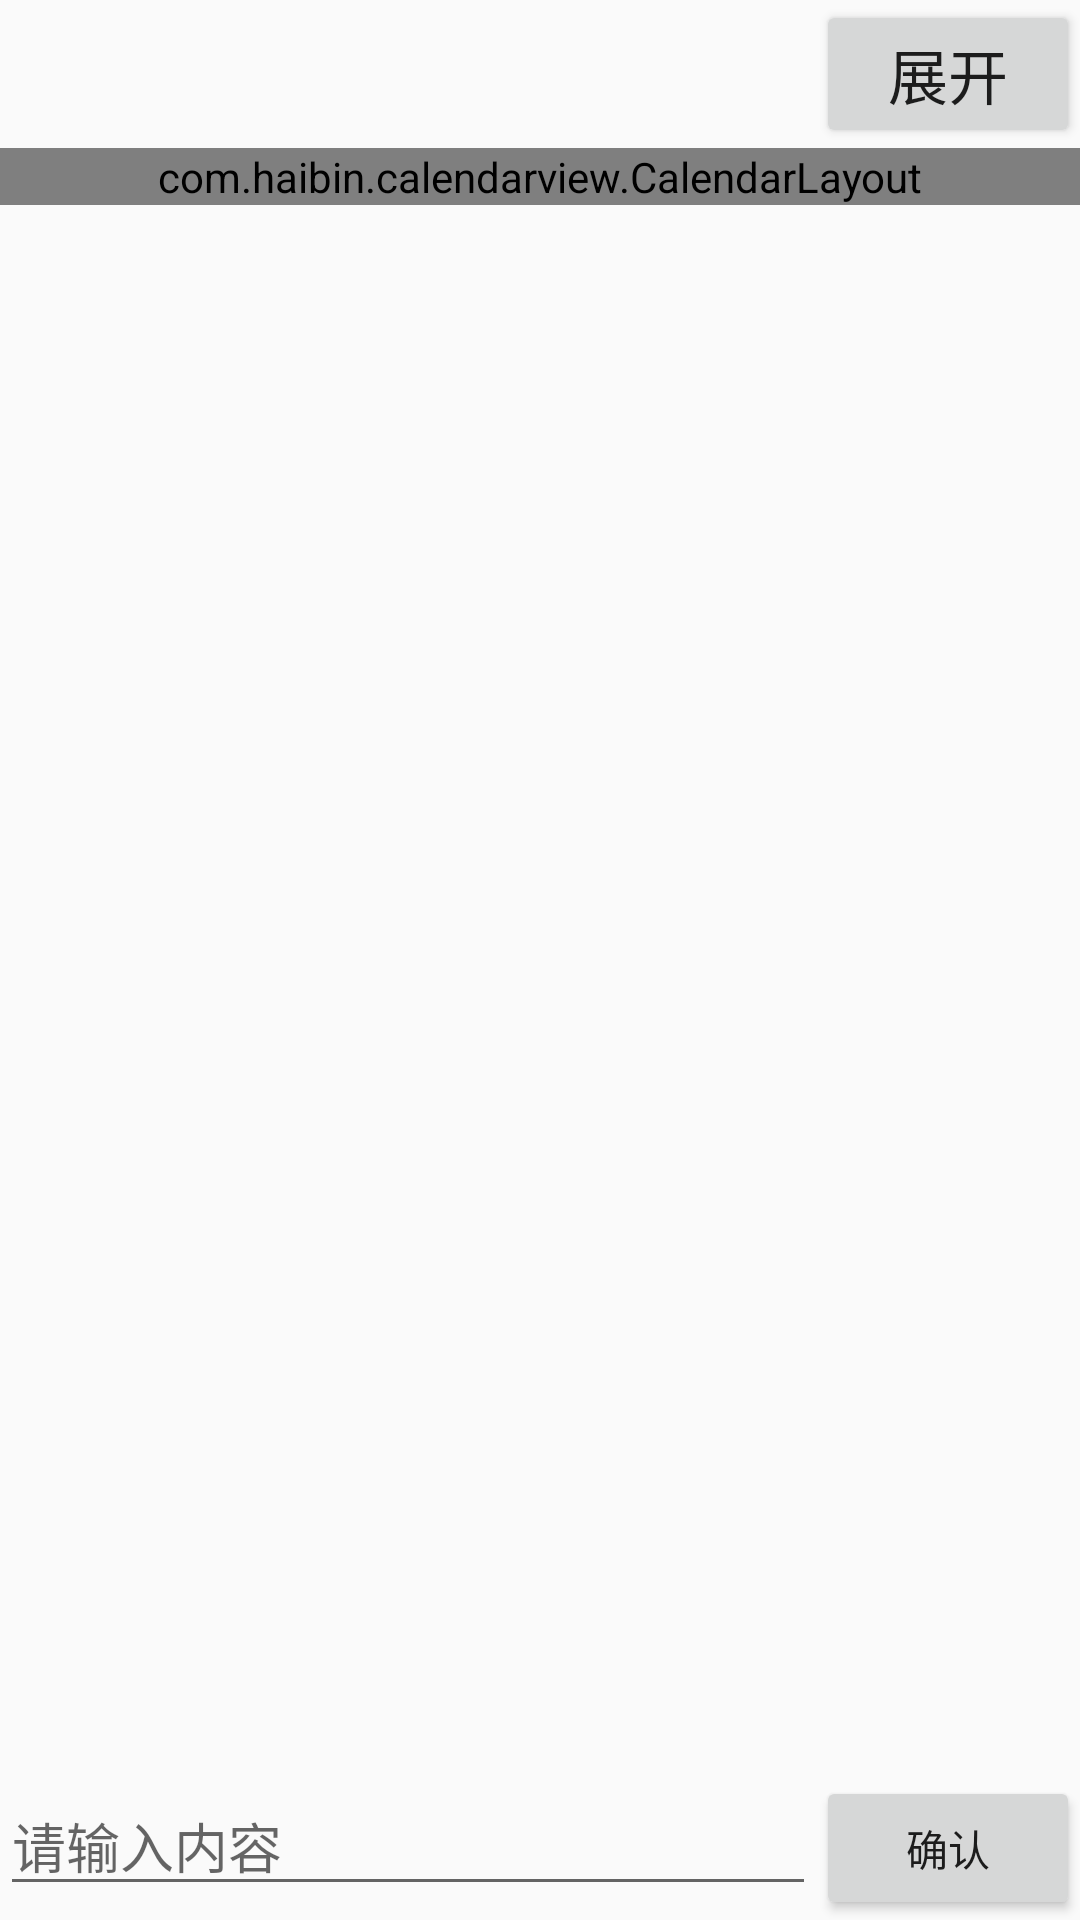

Android layout source for this screen:
<!-- AndroidManifest.xml: application theme Theme.DailyBill -->
<!-- res/layout/activity_calendar.xml -->
<?xml version="1.0" encoding="utf-8"?>
<androidx.constraintlayout.widget.ConstraintLayout xmlns:android="http://schemas.android.com/apk/res/android"
    xmlns:app="http://schemas.android.com/apk/res-auto"
    xmlns:tools="http://schemas.android.com/tools"
    android:layout_width="match_parent"
    android:layout_height="match_parent"
    tools:context=".CalendarActivity">

    <androidx.constraintlayout.widget.ConstraintLayout
        android:id="@+id/calendar_title"
        android:layout_width="match_parent"
        android:layout_height="wrap_content"
        app:layout_constraintTop_toTopOf="parent">

        <TextView
            android:id="@+id/text_title_date"
            android:layout_width="wrap_content"
            android:layout_height="match_parent"
            app:layout_constraintTop_toTopOf="parent"
            app:layout_constraintLeft_toLeftOf="parent"
            app:layout_constraintBottom_toBottomOf="parent"
            android:textSize="30sp"/>

        <Button
            android:id="@+id/btn_expand"
            android:layout_width="wrap_content"
            android:layout_height="match_parent"
            app:layout_constraintTop_toTopOf="parent"
            app:layout_constraintRight_toRightOf="parent"
            android:text="@string/expand"
            android:textSize="20sp"/>

    </androidx.constraintlayout.widget.ConstraintLayout>

    <com.haibin.calendarview.CalendarLayout
        android:id="@+id/calender_layout"
        android:layout_width="match_parent"
        android:layout_height="wrap_content"
        app:layout_constraintTop_toBottomOf="@id/calendar_title"
        app:calendar_show_mode="only_week_view"
        app:default_status="shrink"
        app:calendar_content_view_id="@+id/recycler_view_msg">

        <com.haibin.calendarview.CalendarView
            android:id="@+id/calendar_view"
            android:layout_width="match_parent"
            android:layout_height="wrap_content"
            app:layout_constraintStart_toStartOf="parent"
            app:layout_constraintTop_toTopOf="parent"
            />

        <androidx.recyclerview.widget.RecyclerView
            android:id="@+id/recycler_view_msg"
            android:layout_width="match_parent"
            android:layout_height="0dp"
            app:layout_constraintBottom_toBottomOf="parent"
            app:layout_constraintTop_toBottomOf="@id/calendar_view"
            />
    </com.haibin.calendarview.CalendarLayout>

    <androidx.constraintlayout.widget.ConstraintLayout
        android:id="@+id/edit_layout"
        android:layout_width="match_parent"
        android:layout_height="wrap_content"
        app:layout_constraintBottom_toBottomOf="parent">

        <EditText
            android:id="@+id/edit_msg"
            android:layout_width="0dp"
            android:layout_height="wrap_content"
            app:layout_constraintTop_toTopOf="parent"
            app:layout_constraintRight_toLeftOf="@id/btn_enter"
            app:layout_constraintLeft_toLeftOf="parent"
            android:hint="@string/input_message"/>
        <Button
            android:id="@+id/btn_enter"
            android:layout_width="wrap_content"
            android:layout_height="wrap_content"
            app:layout_constraintTop_toTopOf="parent"
            app:layout_constraintRight_toRightOf="parent"
            android:text="@string/enter"/>

    </androidx.constraintlayout.widget.ConstraintLayout>



</androidx.constraintlayout.widget.ConstraintLayout>
<!-- resources referenced by this layout -->
<resources>
  <string name="enter">确认</string>
  <string name="expand">展开</string>
  <string name="input_message">请输入内容</string>
  <style name="Theme.DailyBill" parent="Theme.MaterialComponents.DayNight.DarkActionBar.Bridge">
          
          <item name="colorPrimary">@color/purple_500</item>
          <item name="colorPrimaryVariant">@color/purple_700</item>
          <item name="colorOnPrimary">@color/white</item>
          
          <item name="colorSecondary">@color/teal_200</item>
          <item name="colorSecondaryVariant">@color/teal_700</item>
          <item name="colorOnSecondary">@color/black</item>
          
          <item name="android:statusBarColor" tools:targetApi="l">?attr/colorPrimaryVariant</item>
          
      </style>
  <!-- not gathered from this repository: default colours our renderer supplied (Android Studio template values) -->
  <color name="purple_500">#FF6200EE</color>
  <color name="purple_700">#FF3700B3</color>
  <color name="teal_200">#FF03DAC5</color>
  <color name="teal_700">#FF018786</color>
  <color name="black">#FF000000</color>
  <color name="white">#FFFFFFFF</color>
</resources>
